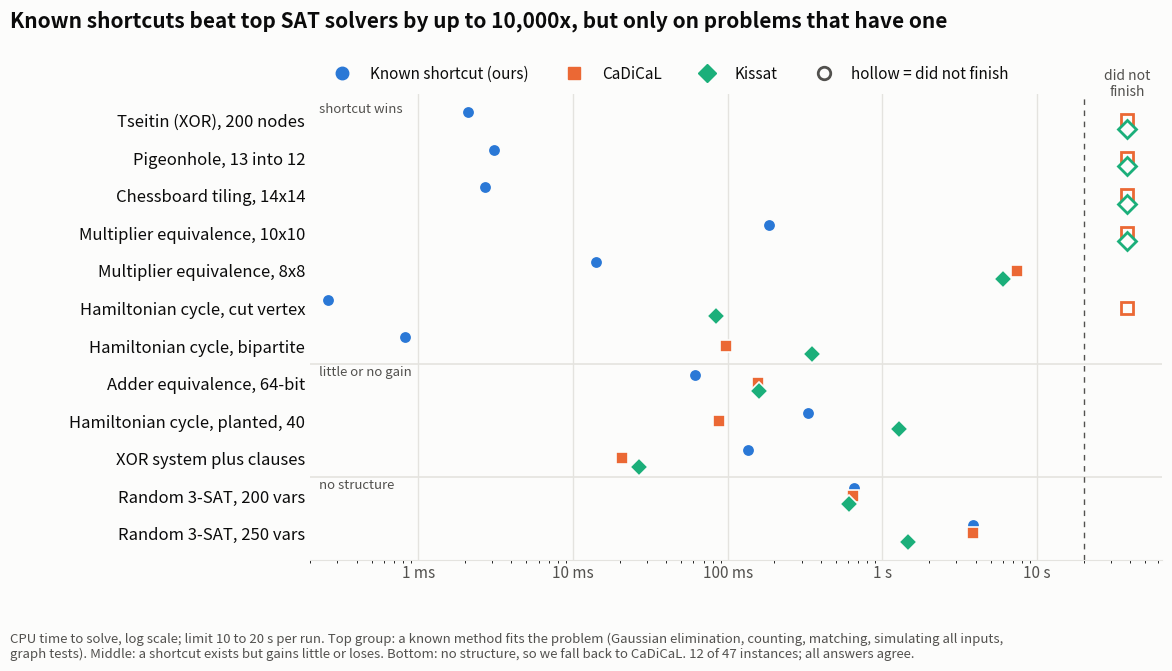

Python code for this plot: (Note: this script raises an exception after producing the figure.)
"""Dot plot of bench.py's results (values copied from the run recorded in LOG.md, 2026-11-22). CPU time, log scale."""
import matplotlib; matplotlib.use("Agg")
import matplotlib.pyplot as plt
TO = 20000  # ms
rows = [  # label, ours, cadical, kissat  (ms; None = did not finish within the limit)
 ("Tseitin (XOR), 200 nodes", 2.1, None, None), ("Pigeonhole, 13 into 12", 3.1, None, None),
 ("Chessboard tiling, 14x14", 2.69, None, None), ("Multiplier equivalence, 10x10", 184.4, None, None),
 ("Multiplier equivalence, 8x8", 14.1, 7426.4, 6007.1), ("Hamiltonian cycle, cut vertex", 0.26, None, 84.6),
 ("Hamiltonian cycle, bipartite", 0.82, 97.8, 351.0),
 ("Adder equivalence, 64-bit", 61.7, 156.7, 159.2), ("Hamiltonian cycle, planted, 40", 332.5, 88.3, 1280.4),
 ("XOR system plus clauses", 136.1, 20.9, 26.9),
 ("Random 3-SAT, 200 vars", 655.8, 646.2, 607.2), ("Random 3-SAT, 250 vars", 3854.5, 3852.5, 1455.7)]
SURF, INK, INK2, GRID = "#fcfcfb", "#0b0b0b", "#52514e", "#e4e3df"
series = [("Known shortcut (ours)", "#2a78d6", "o"), ("CaDiCaL", "#eb6834", "s"), ("Kissat", "#1baf7a", "D")]
fig, ax = plt.subplots(figsize=(12, 6.75), dpi=160); fig.patch.set_facecolor(SURF); ax.set_facecolor(SURF)
n = len(rows); off = (0.22, 0.0, -0.22)
for i, (lab, *vals) in enumerate(rows):
    y = n - 1 - i
    if i in (7, 10): ax.axhline(y + 0.5, color=GRID, lw=1.2)
    for (name, col, mk), v, o in zip(series, vals, off):
        if v is None:
            ax.plot(TO * 1.9, y + o, marker=mk, ms=9, mfc=SURF, mec=col, mew=2, ls="none", zorder=3)
        else:
            ax.plot(v, y + o, marker=mk, ms=9, color=col, mec=SURF, mew=1.2, ls="none", zorder=3)
ax.set_xscale("log"); ax.set_xlim(0.2, TO * 3.2); ax.set_ylim(-0.7, n - 0.3)
ax.axvline(TO, color=INK2, lw=1, ls=(0, (4, 4)))
ax.text(TO * 1.9, n - 0.42, "did not\nfinish", ha="center", va="bottom", fontsize=10, color=INK2)
ax.set_yticks(range(n)); ax.set_yticklabels([r[0] for r in rows][::-1], fontsize=12, color=INK)
ax.set_xticks([1, 10, 100, 1000, 10000]); ax.set_xticklabels(["1 ms", "10 ms", "100 ms", "1 s", "10 s"], fontsize=11, color=INK2)
ax.grid(axis="x", color=GRID, lw=1); ax.set_axisbelow(True)
for s in ("top", "right", "left"): ax.spines[s].set_visible(False)
ax.spines["bottom"].set_color(GRID); ax.tick_params(length=0)
h = [plt.Line2D([], [], marker=mk, color=col, ls="none", ms=9, label=name) for name, col, mk in series]
h.append(plt.Line2D([], [], marker="o", mfc=SURF, mec=INK2, mew=2, ls="none", ms=9, label="hollow = did not finish"))
ax.legend(handles=h, loc="upper center", bbox_to_anchor=(0.42, 1.09), ncol=4, frameon=False, fontsize=11, labelcolor=INK)
fig.suptitle("Known shortcuts beat top SAT solvers by up to 10,000x, but only on problems that have one",
             x=0.02, y=0.985, ha="left", fontsize=15, fontweight="bold", color=INK)
fig.text(0.02, 0.02, "CPU time to solve, log scale; limit 10 to 20 s per run. Top group: a known method fits the problem (Gaussian elimination, counting, matching, simulating all inputs,\n"
         "graph tests). Middle: a shortcut exists but gains little or loses. Bottom: no structure, so we fall back to CaDiCaL. 12 of 47 instances; all answers agree.", fontsize=9.5, color=INK2, va="bottom")
for yy, t in ((n - 0.55, "shortcut wins"), (n - 7.55, "little or no gain"), (n - 10.55, "no structure")):
    ax.text(0.23, yy + 0.02, t, fontsize=9.5, color=INK2, va="top", style="italic")
fig.subplots_adjust(left=0.27, right=0.98, top=0.86, bottom=0.17)
fig.savefig("../results/shortcut_chart.png", facecolor=SURF)
